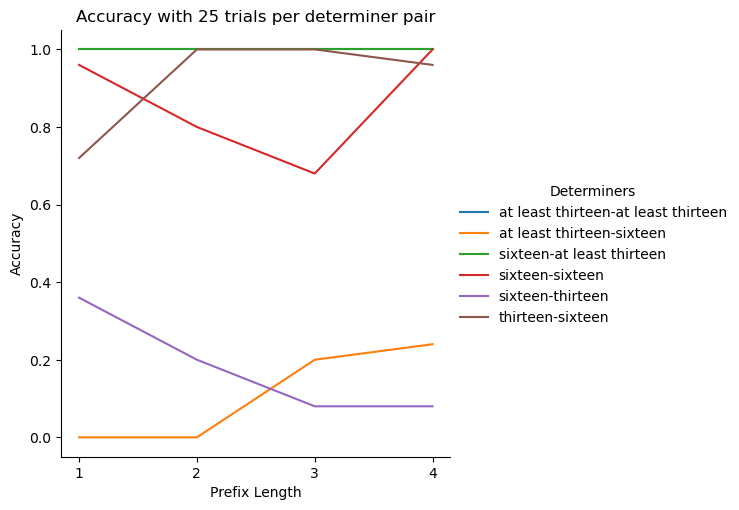

Source data for this figure (header and first rows):
Prefix Length, Determiners, Prompt, Answer, Correct
1, thirteen-sixteen, John wanted half of the pastries. Did Jo…, No., 1
1, sixteen-thirteen, John wanted half of the pastries. Did Jo…, No., 0
1, sixteen-at least thirteen, John wanted half of the pastries. Did Jo…, Yes., 1
1, at least thirteen-sixteen, John wanted half of the pastries. Did Jo…, No., 0
1, sixteen-sixteen, John wanted half of the pastries. Did Jo…, Yes., 1
1, at least thirteen-at least thirteen, John wanted half of the pastries. Did Jo…, Yes., 1
1, thirteen-sixteen, The singer ate half of the cherries. Did…, Yes., 0
1, sixteen-thirteen, The singer ate half of the cherries. Did…, Yes., 1
1, sixteen-at least thirteen, The singer ate half of the cherries. Did…, Yes., 1
1, at least thirteen-sixteen, The singer ate half of the cherries. Did…, Yes., 0
1, sixteen-sixteen, The singer ate half of the cherries. Did…, Yes., 1
1, at least thirteen-at least thirteen, The singer ate half of the cherries. Did…, Yes., 1
1, thirteen-sixteen, Mary liked half of the candles. Did Mary…, No., 1
1, sixteen-thirteen, Mary liked half of the candles. Did Mary…, No., 0
1, sixteen-at least thirteen, Mary liked half of the candles. Did Mary…, Yes., 1
1, at least thirteen-sixteen, Mary liked half of the candles. Did Mary…, No., 0
1, sixteen-sixteen, Mary liked half of the candles. Did Mary…, No., 0
1, at least thirteen-at least thirteen, Mary liked half of the candles. Did Mary…, Yes., 1
1, thirteen-sixteen, Mark ate three of the churros. Did Mark …, Yes., 0
1, sixteen-thirteen, Mark ate three of the churros. Did Mark …, No., 0
1, sixteen-at least thirteen, Mark ate three of the churros. Did Mark …, Yes., 1
1, at least thirteen-sixteen, Mark ate three of the churros. Did Mark …, Yes., 0
1, sixteen-sixteen, Mark ate three of the churros. Did Mark …, Yes., 1
1, at least thirteen-at least thirteen, Mark ate three of the churros. Did Mark …, Yes., 1
1, thirteen-sixteen, Jim got two of the oranges. Did Jim get …, Yes., 0
1, sixteen-thirteen, Jim got two of the oranges. Did Jim get …, Yes., 1
1, sixteen-at least thirteen, Jim got two of the oranges. Did Jim get …, Yes., 1
1, at least thirteen-sixteen, Jim got two of the oranges. Did Jim get …, No., 0
1, sixteen-sixteen, Jim got two of the oranges. Did Jim get …, Yes., 1
1, at least thirteen-at least thirteen, Jim got two of the oranges. Did Jim get …, Yes., 1
1, thirteen-sixteen, The singer spotted half of the attractio…, Yes., 0
1, sixteen-thirteen, The singer spotted half of the attractio…, Yes., 1
1, sixteen-at least thirteen, The singer spotted half of the attractio…, Yes., 1
1, at least thirteen-sixteen, The singer spotted half of the attractio…, Yes., 0
1, sixteen-sixteen, The singer spotted half of the attractio…, Yes., 1
1, at least thirteen-at least thirteen, The singer spotted half of the attractio…, Yes., 1
1, thirteen-sixteen, Bill sold three of the pancakes. Did Bil…, Yes., 0
1, sixteen-thirteen, Bill sold three of the pancakes. Did Bil…, No., 0
1, sixteen-at least thirteen, Bill sold three of the pancakes. Did Bil…, Yes., 1
1, at least thirteen-sixteen, Bill sold three of the pancakes. Did Bil…, Yes., 0
1, sixteen-sixteen, Bill sold three of the pancakes. Did Bil…, Yes., 1
1, at least thirteen-at least thirteen, Bill sold three of the pancakes. Did Bil…, Yes., 1
1, thirteen-sixteen, Sally ate three of the cupcakes. Did Sal…, No., 1
1, sixteen-thirteen, Sally ate three of the cupcakes. Did Sal…, No., 0
1, sixteen-at least thirteen, Sally ate three of the cupcakes. Did Sal…, Yes., 1
1, at least thirteen-sixteen, Sally ate three of the cupcakes. Did Sal…, No., 0
1, sixteen-sixteen, Sally ate three of the cupcakes. Did Sal…, Yes., 1
1, at least thirteen-at least thirteen, Sally ate three of the cupcakes. Did Sal…, Yes., 1
1, thirteen-sixteen, Three of the chocolates are impressive. …, No., 1
1, sixteen-thirteen, Three of the chocolates are impressive. …, Yes., 1
1, sixteen-at least thirteen, Three of the chocolates are impressive. …, Yes., 1
1, at least thirteen-sixteen, Three of the chocolates are impressive. …, Yes., 0
1, sixteen-sixteen, Three of the chocolates are impressive. …, Yes., 1
1, at least thirteen-at least thirteen, Three of the chocolates are impressive. …, Yes., 1
1, thirteen-sixteen, Three of the bottles are orange. Are thr…, No., 1
1, sixteen-thirteen, Three of the bottles are orange. Are thr…, No., 0
1, sixteen-at least thirteen, Three of the bottles are orange. Are thr…, Yes., 1
1, at least thirteen-sixteen, Three of the bottles are orange. Are thr…, No., 0
1, sixteen-sixteen, Three of the bottles are orange. Are thr…, Yes., 1
1, at least thirteen-at least thirteen, Three of the bottles are orange. Are thr…, Yes., 1
... 540 more rows
